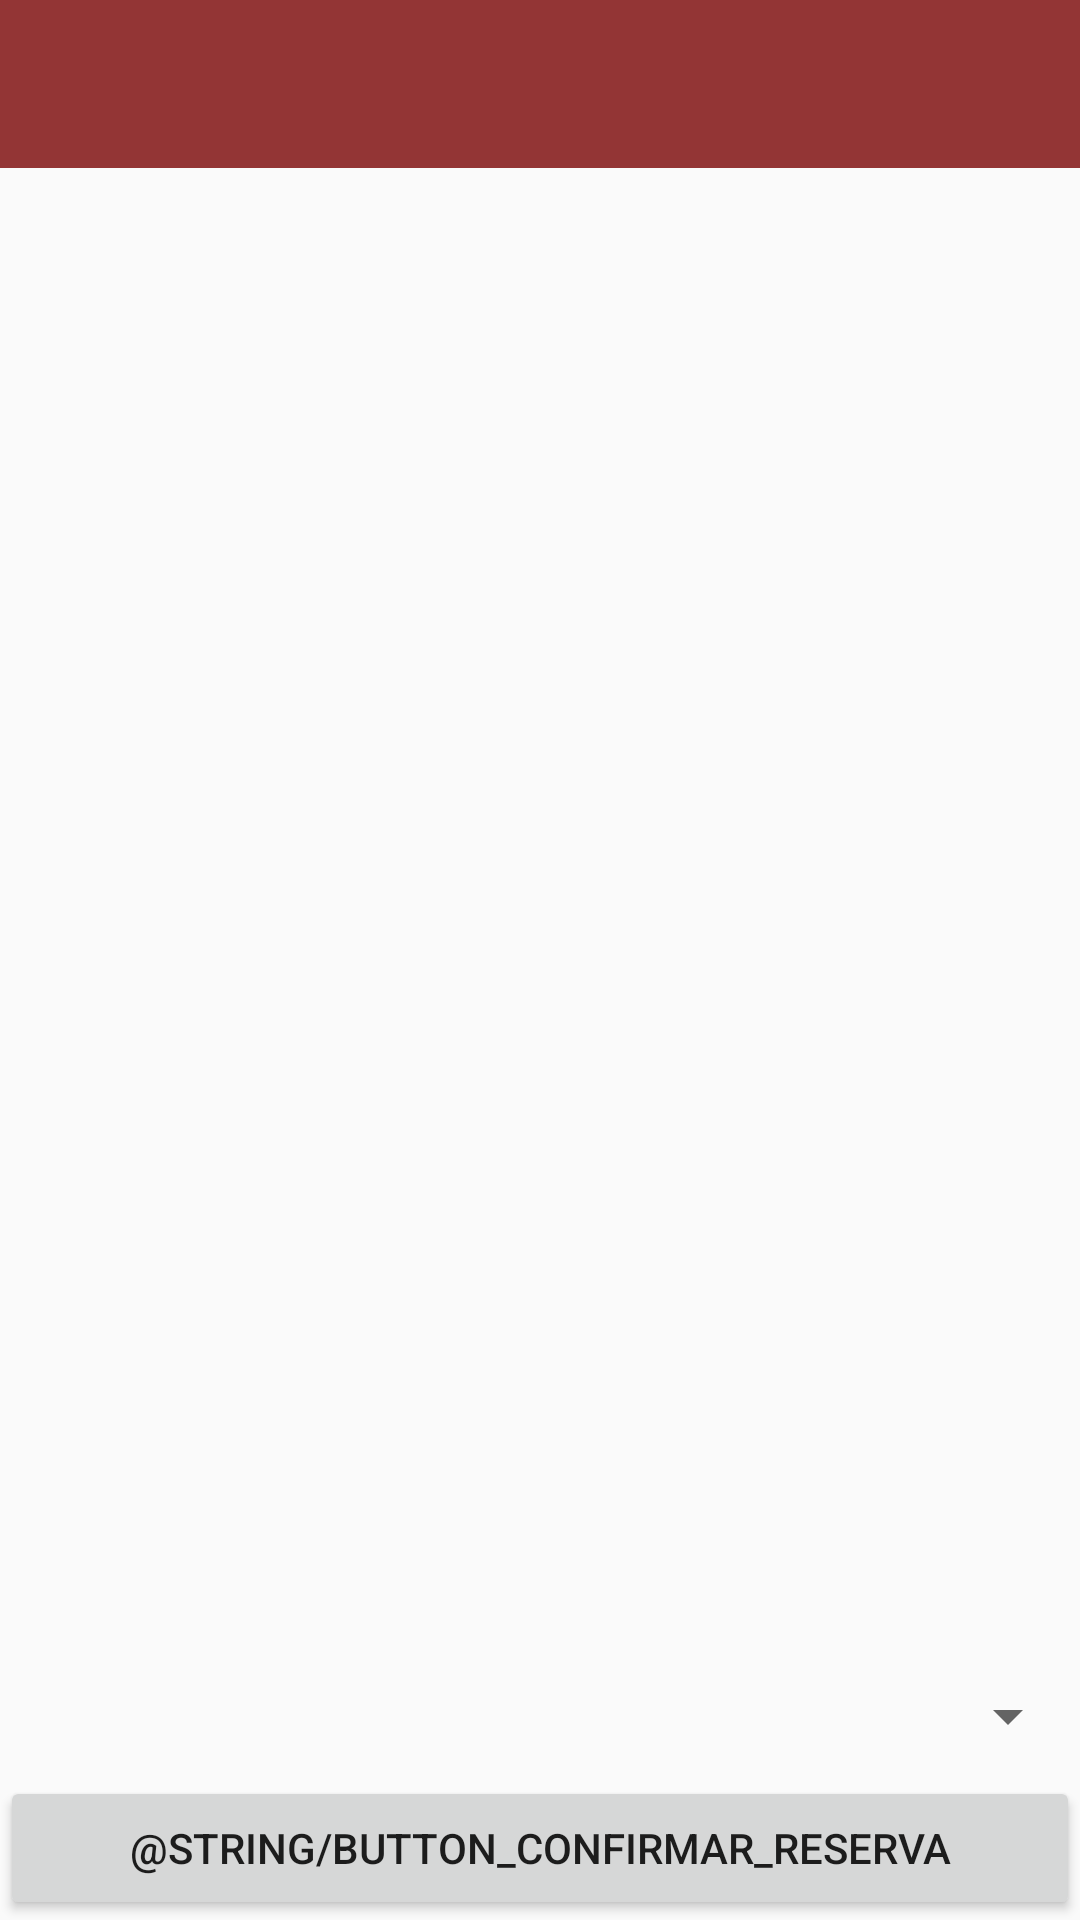

Layout XML and referenced resources for this Android screen:
<!-- AndroidManifest.xml: application theme AppTheme -->
<!-- res/layout/activity_reserva.xml -->
<?xml version="1.0" encoding="utf-8"?>
<LinearLayout xmlns:android="http://schemas.android.com/apk/res/android"
    xmlns:app="http://schemas.android.com/apk/res-auto"
    xmlns:tools="http://schemas.android.com/tools"
    android:layout_width="match_parent"
    android:layout_height="match_parent"
    android:orientation="vertical"
    android:clickable="true"
    android:focusableInTouchMode="true"
    tools:context=".activities.ReservaActivity">

    <android.support.v7.widget.Toolbar
        android:id="@+id/toolbar"
        android:layout_width="match_parent"
        android:layout_height="wrap_content"
        android:background="?attr/colorPrimary"
        android:minHeight="?attr/actionBarSize"
        app:theme="@style/ThemeOverlay.AppCompat.Dark" />

        <LinearLayout
            android:layout_width="match_parent"
            android:layout_height="wrap_content"
            android:layout_marginTop="5dp"
            android:orientation="horizontal">

            <TextView
                android:id="@+id/guidFirstRow"
                android:textSize="40sp"
                android:layout_width="match_parent"
                android:layout_height="wrap_content"
                tools:layout_editor_absoluteX="176dp"
                tools:layout_editor_absoluteY="16dp" />

        </LinearLayout>

    <LinearLayout
        android:layout_width="match_parent"
        android:layout_height="wrap_content"
        android:layout_marginTop="20dp"
        android:orientation="horizontal">

        <TextView
            android:id="@+id/txtFechaFuncion"
            android:textSize="20sp"
            android:layout_width="wrap_content"
            android:layout_height="wrap_content"
            android:layout_weight="1" />

        <TextView
            android:id="@+id/guidForthRow"
            android:textSize="20sp"
            android:layout_width="wrap_content"
            android:layout_height="wrap_content"
            android:layout_weight="1" />

    </LinearLayout>

    <LinearLayout
        android:layout_width="match_parent"
        android:layout_height="wrap_content"
        android:layout_marginTop="20dp"
        android:orientation="horizontal">

        <TextView
            android:id="@+id/guidThirdRow"
            android:layout_width="wrap_content"
            android:layout_height="wrap_content"
            android:layout_weight="1"
            android:textSize="20sp" />

        <TextView
            android:id="@+id/txtIdiomaFuncion"
            android:layout_width="wrap_content"
            android:layout_height="wrap_content"
            android:layout_weight="1"
            android:textSize="20sp" />

        <TextView
            android:id="@+id/txtSucursal"
            android:layout_width="wrap_content"
            android:layout_height="wrap_content"
            android:layout_weight="1"
            android:textSize="20sp" />

    </LinearLayout>

    <LinearLayout
        android:layout_width="match_parent"
        android:layout_height="wrap_content"
        android:layout_marginTop="20dp"
        android:orientation="horizontal">

        <TextView
            android:id="@+id/txtCantAsientos"
            android:textSize="20sp"
            android:layout_width="wrap_content"
            android:layout_height="wrap_content"
            android:layout_weight="1" />
    </LinearLayout>


    <LinearLayout
        android:layout_width="match_parent"
        android:layout_height="0dip"
        android:layout_weight="1"
        android:gravity="center|bottom"
        android:orientation="vertical">

    </LinearLayout>

    <Spinner
        android:id="@+id/dropdownCantDias"
        android:layout_width="match_parent"
        android:layout_height="40dp"
        android:layout_weight="0" />

    <Button
        android:id="@+id/btnConfirmarReserva"
        android:layout_width="match_parent"
        android:layout_height="wrap_content"
        android:layout_marginEnd="0dp"
        android:layout_weight="0"
        android:text="@string/button_confirmar_reserva" />


</LinearLayout>
<!-- resources referenced by this layout -->
<resources>
  <style name="AppTheme" parent="Theme.AppCompat.Light.NoActionBar">
          
          <item name="colorPrimary">@color/colorPrimary</item>
          <item name="colorPrimaryDark">@color/colorPrimaryDark</item>
          <item name="colorAccent">@color/colorAccent</item>
      </style>
  <color name="colorPrimary">#933535</color>
  <color name="colorPrimaryDark">#611a1a</color>
  <color name="colorAccent">#eca93c</color>
</resources>
